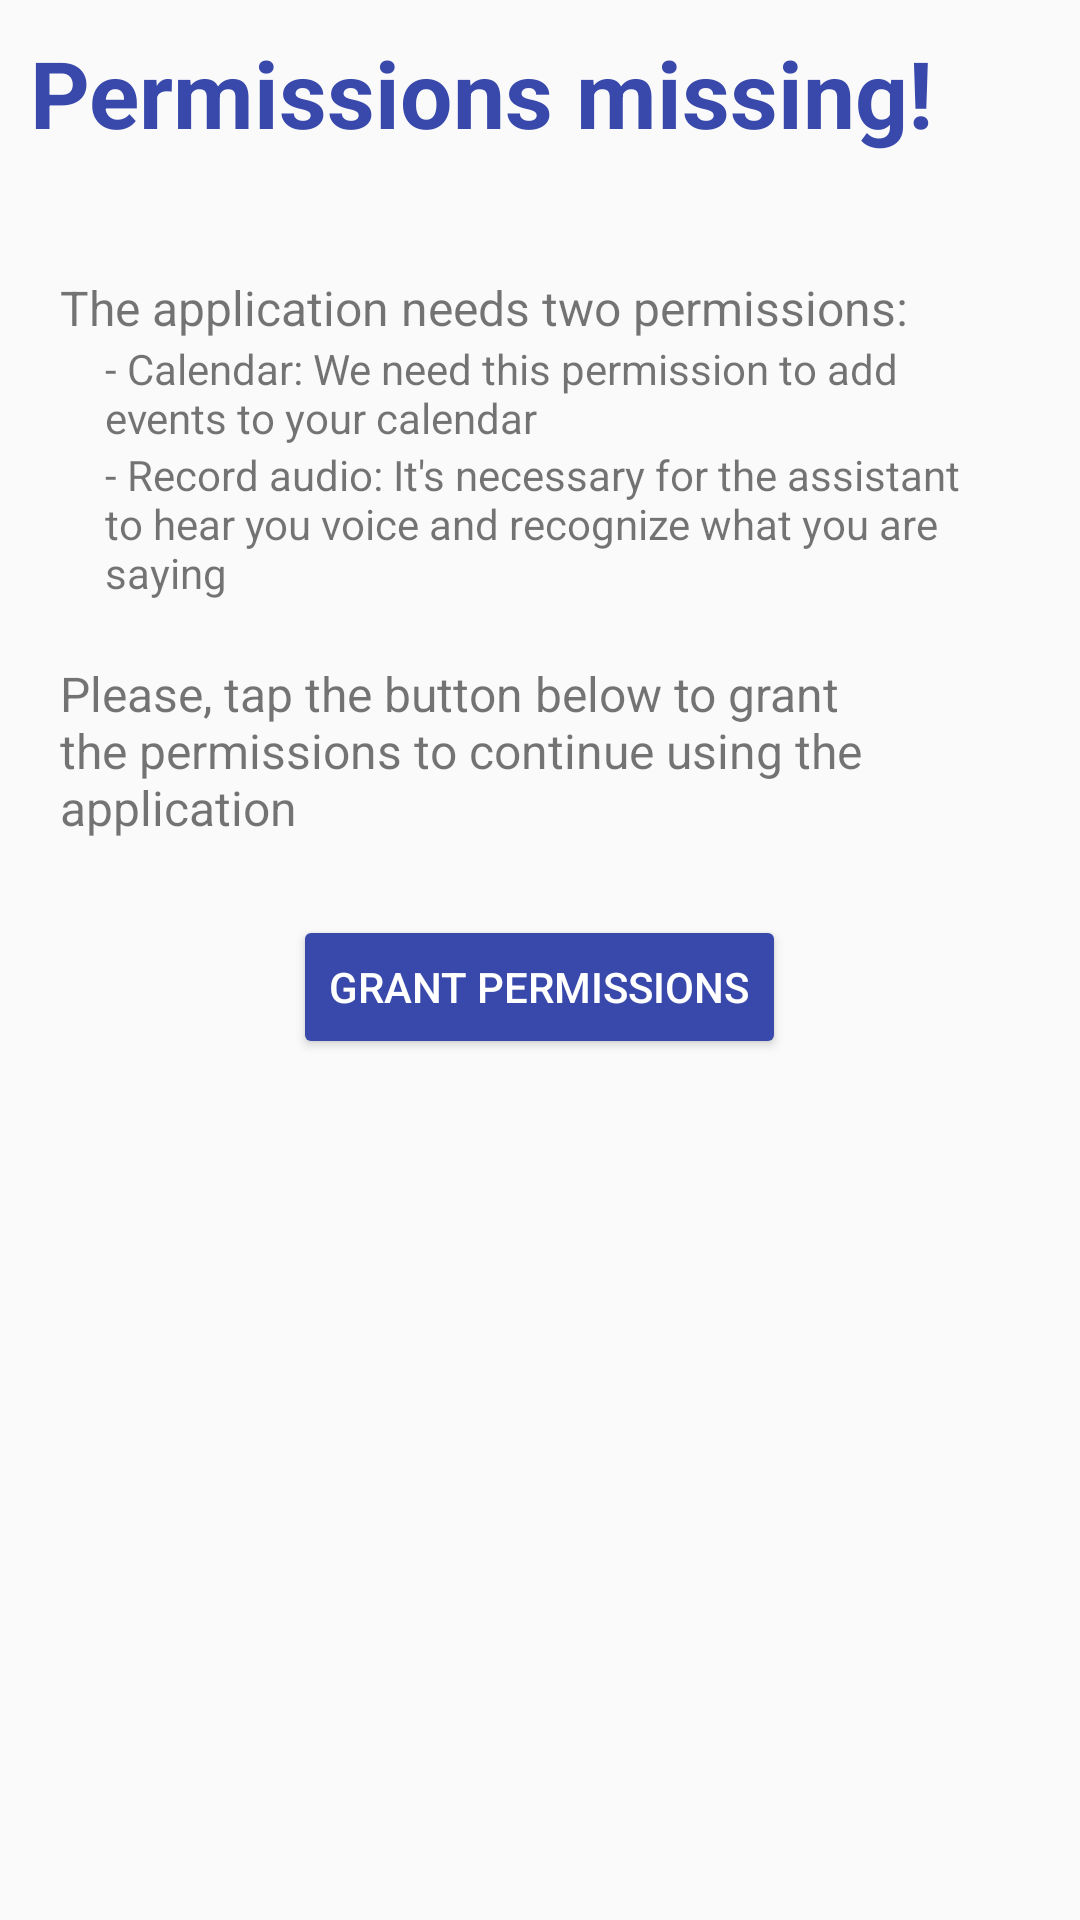

Here is an Android app screen rendered from its layout file. Give the layout XML and the strings, colors and styles it references.
<!-- AndroidManifest.xml: application theme AppTheme -->
<!-- res/layout/activity_permissions.xml -->
<?xml version="1.0" encoding="utf-8"?>
<LinearLayout xmlns:android="http://schemas.android.com/apk/res/android"
    xmlns:app="http://schemas.android.com/apk/res-auto"
    xmlns:tools="http://schemas.android.com/tools"
    android:layout_width="match_parent"
    android:layout_height="match_parent"
    android:gravity="center_horizontal"
    android:orientation="vertical"
    android:padding="10dp"
    tools:context=".PermissionsActivity">

    <TextView
        android:id="@+id/textView6"
        android:layout_width="match_parent"
        android:layout_height="wrap_content"
        android:layout_marginBottom="30dp"
        android:text="@string/permissions_title"
        android:textColor="@color/colorPrimary"
        android:textSize="31sp"
        android:textStyle="bold" />

    <LinearLayout
        android:layout_width="match_parent"
        android:layout_height="wrap_content"
        android:layout_margin="10dp"
        android:orientation="vertical">

        <TextView
            android:id="@+id/textView"
            android:layout_width="wrap_content"
            android:layout_height="wrap_content"
            android:text="@string/permissions_message_1"
            android:textSize="16sp" />

        <LinearLayout
            android:layout_width="match_parent"
            android:layout_height="match_parent"
            android:layout_marginStart="15dp"
            android:layout_marginBottom="20dp"
            android:orientation="vertical">

            <TextView
                android:id="@+id/textView4"
                android:layout_width="match_parent"
                android:layout_height="wrap_content"
                android:text="@string/permission_calendar_des" />

            <TextView
                android:id="@+id/textView3"
                android:layout_width="match_parent"
                android:layout_height="wrap_content"
                android:text="@string/permission_audio_des" />
        </LinearLayout>

        <TextView
            android:id="@+id/textView5"
            android:layout_width="match_parent"
            android:layout_height="wrap_content"
            android:layout_marginBottom="15dp"
            android:text="@string/permissions_accept_to_continue"
            android:textSize="16sp" />
    </LinearLayout>

    <Button
        android:id="@+id/grant_permissions_button"
        android:layout_width="wrap_content"
        android:layout_height="48dp"
        android:backgroundTint="@color/colorPrimary"
        android:text="Grant permissions"
        android:textColor="@android:color/white" />
</LinearLayout>
<!-- resources referenced by this layout -->
<resources>
  <color name="colorPrimary">#3949AB</color>
  <string name="permission_audio_des">- Record audio: It\'s necessary for the assistant to hear you voice and recognize what you are saying</string>
  <string name="permission_calendar_des">- Calendar: We need this permission to add events to your calendar</string>
  <string name="permissions_accept_to_continue">Please, tap the button below to grant the permissions to continue using the application</string>
  <string name="permissions_message_1">The application needs two permissions:</string>
  <string name="permissions_title">Permissions missing!</string>
  <style name="AppTheme" parent="Theme.AppCompat.DayNight.NoActionBar">
          
          <item name="colorPrimary">@color/colorPrimary</item>
          <item name="colorPrimaryDark">@color/colorPrimaryDark</item>
          <item name="colorAccent">@color/colorAccent</item>
      </style>
  <color name="colorPrimaryDark">#1A237E</color>
  <color name="colorAccent">#E37413</color>
</resources>
